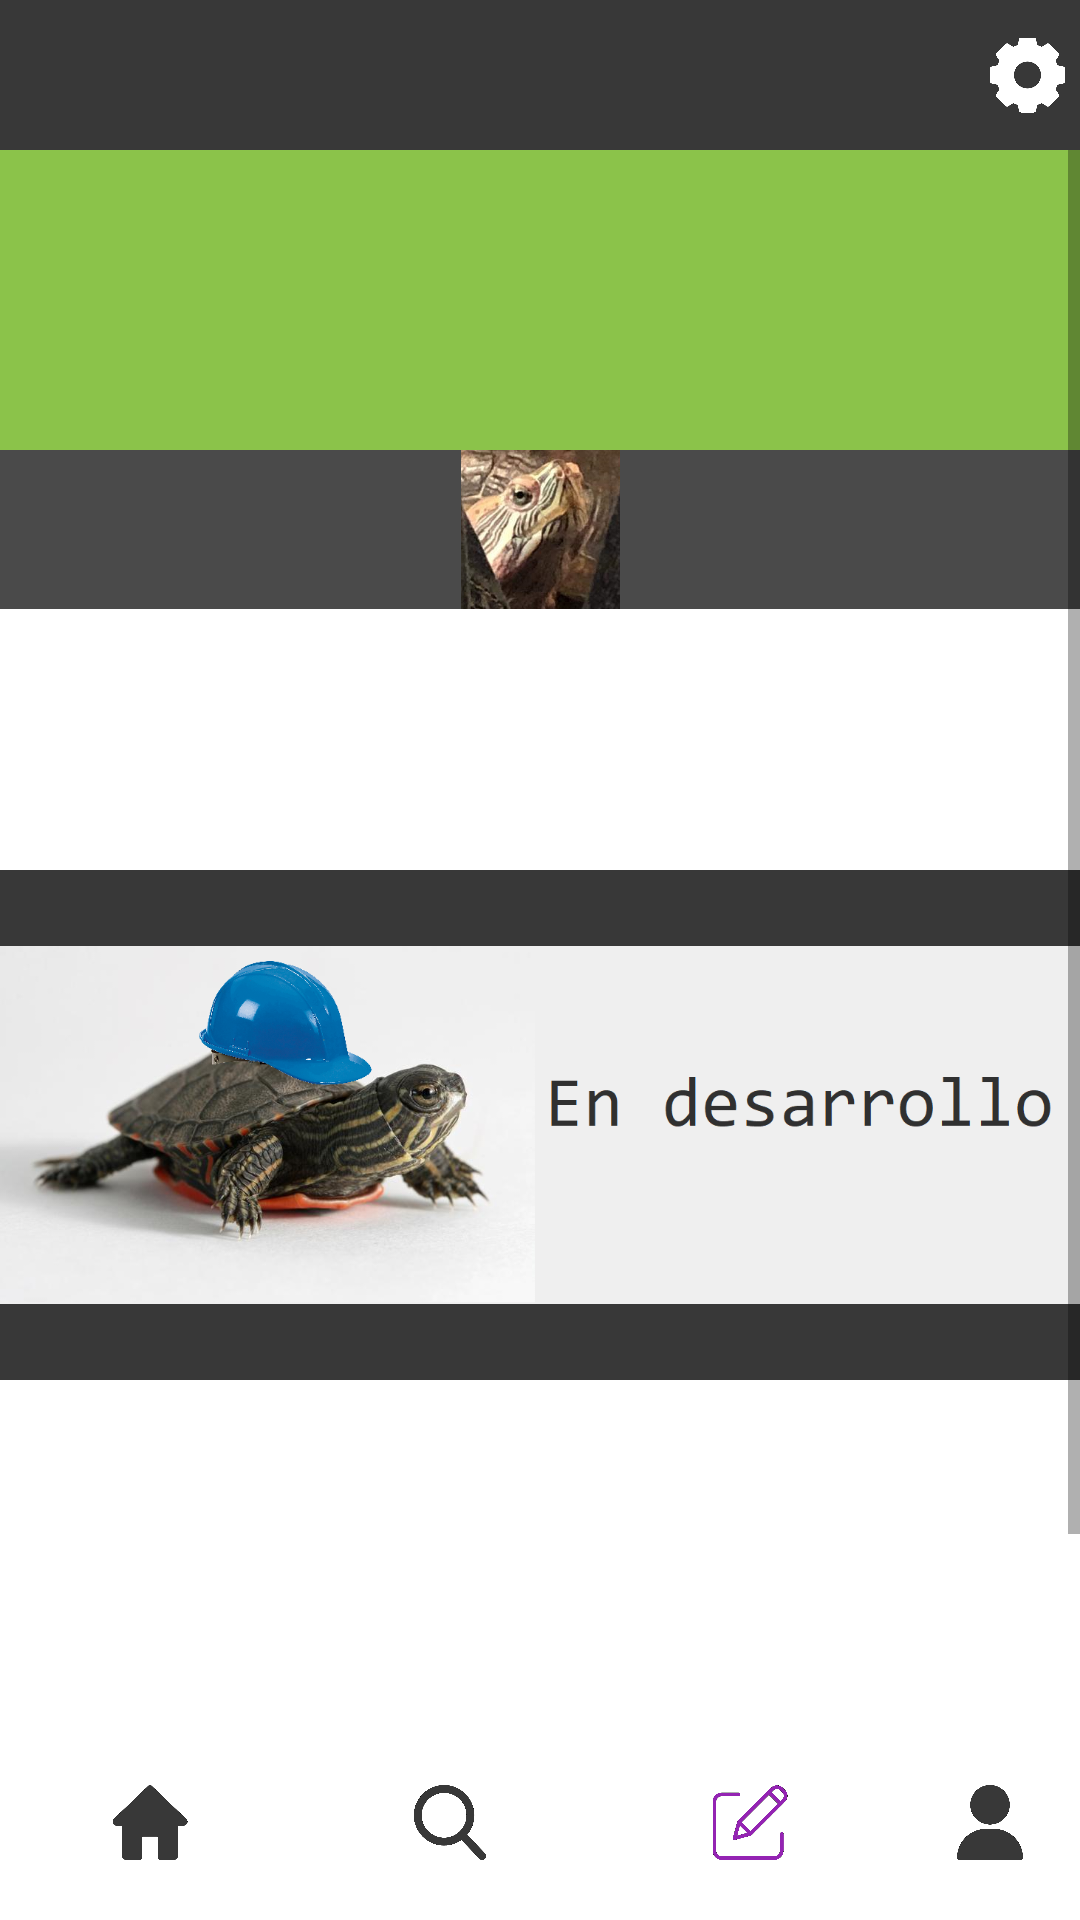

Layout XML and referenced resources for this Android screen:
<!-- AndroidManifest.xml: application theme Theme.ShellApp -->
<!-- res/layout/activity_user.xml -->
<?xml version="1.0" encoding="utf-8"?>
<androidx.constraintlayout.widget.ConstraintLayout xmlns:android="http://schemas.android.com/apk/res/android"
    xmlns:app="http://schemas.android.com/apk/res-auto"
    xmlns:tools="http://schemas.android.com/tools"
    android:layout_width="match_parent"
    android:layout_height="match_parent"
    tools:context=".User">

    <LinearLayout
        android:id="@+id/linearLayout2"
        android:layout_width="0dp"
        android:layout_height="50dp"
        android:background="#383838"
        android:orientation="horizontal"
        app:layout_constraintBottom_toTopOf="@+id/scrollView2"
        app:layout_constraintEnd_toEndOf="parent"
        app:layout_constraintStart_toStartOf="parent"
        app:layout_constraintTop_toTopOf="parent">

        <TextView
            android:id="@+id/userUsername"
            android:layout_width="100dp"
            android:layout_height="match_parent"
            android:layout_marginStart="5dp"
            android:background="#383838"
            android:backgroundTint="#383838"
            android:gravity="bottom|fill"
            android:textAlignment="viewStart"
            android:textColor="#FFFFFF"
            android:textSize="20sp"
            android:textStyle="bold"
            tools:ignore="RtlCompat" />

        <Space
            android:layout_width="0dp"
            android:layout_height="0dp"
            android:layout_weight="1" />

        <ImageButton
            android:id="@+id/userConfiguracion"
            android:layout_width="25dp"
            android:layout_height="wrap_content"
            android:layout_marginEnd="5dp"
            android:background="@android:color/transparent"
            android:contentDescription="@string/userconfiguracion"
            android:scaleType="fitCenter"
            app:srcCompat="@drawable/setting"
            tools:ignore="SpeakableTextPresentCheck,TouchTargetSizeCheck" />

    </LinearLayout>

    <LinearLayout
        android:id="@+id/linearLayout"
        android:layout_width="0dp"
        android:layout_height="50dp"
        android:orientation="horizontal"
        app:layout_constraintBottom_toBottomOf="parent"
        app:layout_constraintEnd_toEndOf="parent"
        app:layout_constraintStart_toStartOf="parent"
        app:layout_constraintTop_toBottomOf="@+id/scrollView2">

        <ImageButton
            android:id="@+id/userButtonHome"
            android:layout_width="100dp"
            android:layout_height="wrap_content"
            android:layout_marginTop="5dp"
            android:layout_marginBottom="20dp"
            android:background="@android:color/transparent"
            android:contentDescription="@string/userhome"
            android:scaleType="fitCenter"
            app:srcCompat="@drawable/home"
            tools:ignore="SpeakableTextPresentCheck,TouchTargetSizeCheck" />

        <ImageButton
            android:id="@+id/userButtonBuscar"
            android:layout_width="100dp"
            android:layout_height="wrap_content"
            android:layout_marginTop="5dp"
            android:layout_marginBottom="20dp"
            android:background="@android:color/transparent"
            android:contentDescription="@string/usersearch"
            android:scaleType="fitCenter"
            app:srcCompat="@drawable/search"
            tools:ignore="SpeakableTextPresentCheck,TouchTargetSizeCheck" />

        <ImageButton
            android:id="@+id/userButtonEdit"
            android:layout_width="100dp"
            android:layout_height="wrap_content"
            android:layout_marginTop="5dp"
            android:layout_marginBottom="20dp"
            android:background="@android:color/transparent"
            android:contentDescription="@string/useredit"
            android:scaleType="fitCenter"
            app:srcCompat="@drawable/edit"
            tools:ignore="SpeakableTextPresentCheck,TouchTargetSizeCheck" />

        <ImageButton
            android:id="@+id/userButtonUser"
            android:layout_width="match_parent"
            android:layout_height="wrap_content"
            android:layout_marginTop="5dp"
            android:layout_marginBottom="20dp"
            android:background="@android:color/transparent"
            android:contentDescription="@string/useruser"
            android:scaleType="fitCenter"
            app:srcCompat="@drawable/user"
            tools:ignore="SpeakableTextPresentCheck,TouchTargetSizeCheck" />
    </LinearLayout>

    <ScrollView
        android:id="@+id/scrollView2"
        android:layout_width="0dp"
        android:layout_height="0dp"
        android:fillViewport="true"
        app:layout_constraintBottom_toTopOf="@+id/linearLayout"
        app:layout_constraintEnd_toEndOf="parent"
        app:layout_constraintHorizontal_bias="1.0"
        app:layout_constraintStart_toStartOf="parent"
        app:layout_constraintTop_toBottomOf="@+id/linearLayout2"
        tools:ignore="SpeakableTextPresentCheck">

        <androidx.constraintlayout.widget.ConstraintLayout
            android:layout_width="match_parent"
            android:layout_height="wrap_content">

            <LinearLayout
                android:id="@+id/linearLayout3"
                android:layout_width="0dp"
                android:layout_height="240dp"
                android:background="#4A4A4A"
                android:orientation="vertical"
                app:layout_constraintEnd_toEndOf="parent"
                app:layout_constraintStart_toStartOf="parent"
                app:layout_constraintTop_toTopOf="parent">

                <ImageView
                    android:id="@+id/wikiViewTortugaPintada"
                    android:layout_width="match_parent"
                    android:layout_height="100dp"
                    android:background="#8BC34A"
                    android:contentDescription="@string/userencabezado"
                    android:scaleType="centerCrop"
                    app:srcCompat="@drawable/shell_default" />

                <ImageView
                    android:id="@+id/imageView"
                    android:layout_width="match_parent"
                    android:layout_height="53dp"
                    android:contentDescription="@string/userimageprofile"
                    app:srcCompat="@drawable/icon" />

                <TextView
                    android:id="@+id/userPrimaryUserName"
                    android:layout_width="match_parent"
                    android:layout_height="match_parent"
                    android:background="#FFFFFF"
                    android:gravity="center"
                    android:text=""
                    android:textColor="#3C3C3C"
                    android:textSize="34sp"
                    android:textStyle="bold" />

            </LinearLayout>

            <ImageView
                android:id="@+id/view2"
                android:layout_width="match_parent"
                android:layout_height="170dp"
                android:layout_marginBottom="222dp"
                android:background="#383838"
                android:contentDescription="@string/wiki_imagenencabezado_2"
                app:layout_constraintBottom_toBottomOf="parent"
                app:layout_constraintEnd_toEndOf="parent"
                app:layout_constraintStart_toStartOf="parent"
                app:layout_constraintTop_toBottomOf="@+id/linearLayout3"
                app:srcCompat="@drawable/proximamente" />
        </androidx.constraintlayout.widget.ConstraintLayout>
    </ScrollView>

</androidx.constraintlayout.widget.ConstraintLayout>
<!-- resources referenced by this layout -->
<resources>
  <!-- drawable edit: png bitmap (drawable, 13999 bytes) -->
  <!-- drawable home: png bitmap (drawable, 10890 bytes) -->
  <!-- drawable icon: png bitmap (drawable, 176378 bytes) -->
  <!-- drawable proximamente: png bitmap (drawable, 314148 bytes) -->
  <!-- drawable search: png bitmap (drawable, 19042 bytes) -->
  <!-- drawable setting: png bitmap (drawable, 14965 bytes) -->
  <!-- drawable user: png bitmap (drawable, 12832 bytes) -->
  <string name="userconfiguracion">userConfiguracion</string>
  <string name="useredit">userEdit</string>
  <string name="userencabezado">userEncabezado</string>
  <string name="userhome">userHome</string>
  <string name="userimageprofile">userImageProfile</string>
  <string name="usersearch">userSearch</string>
  <string name="useruser">userUser</string>
  <string name="wiki_imagenencabezado_2">imagenEncabezado_2</string>
  <style name="Theme.ShellApp" parent="Theme.MaterialComponents.DayNight.NoActionBar">
          
          <item name="colorPrimary">@color/purple_500</item>
          <item name="colorPrimaryVariant">@color/purple_700</item>
          <item name="colorOnPrimary">@color/white</item>
          
          <item name="colorSecondary">@color/teal_200</item>
          <item name="colorSecondaryVariant">@color/teal_700</item>
          <item name="colorOnSecondary">@color/black</item>
          
          <item name="android:statusBarColor" tools:targetApi="l">?attr/colorPrimaryVariant</item>
          
      </style>
  <!-- not gathered from this repository: default colours our renderer supplied (Android Studio template values) -->
  <color name="purple_500">#FF6200EE</color>
  <color name="purple_700">#FF3700B3</color>
  <color name="teal_200">#FF03DAC5</color>
  <color name="teal_700">#FF018786</color>
  <color name="black">#FF000000</color>
  <color name="white">#FFFFFFFF</color>
</resources>
